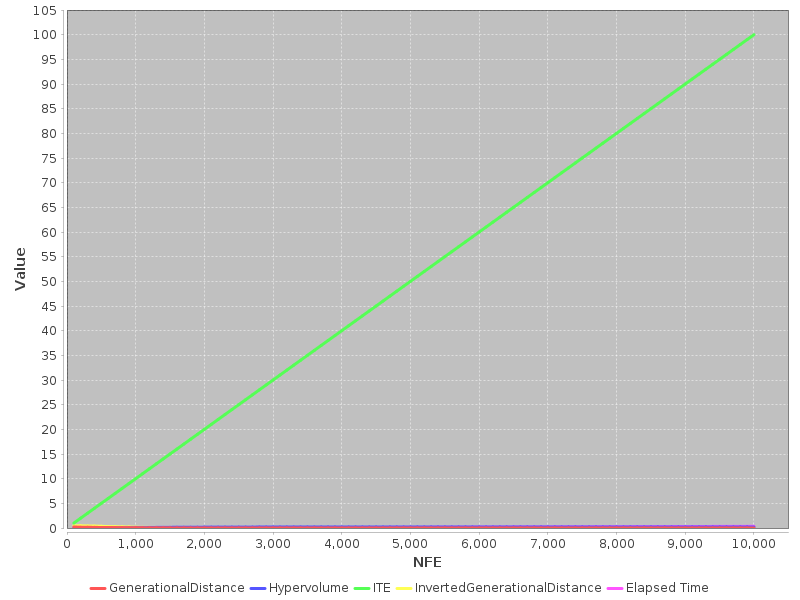

Data behind this chart, as committed beside it:
NFE, Elapsed Time, GenerationalDistance, Hypervolume, ITE, InvertedGenerationalDistance
100, 0.001784, 0.221, 0.0, 1, 0.4731
200, 0.003916, 0.1545, 0.0, 2, 0.4434
300, 0.005266, 0.149, 0.0, 3, 0.4081
400, 0.006339, 0.1335, 0.0, 4, 0.3914
500, 0.007484, 0.09689, 0.0, 5, 0.3503
600, 0.008635, 0.1121, 0.01507, 6, 0.274
700, 0.009797, 0.08084, 0.01507, 7, 0.2638
800, 0.01095, 0.07993, 0.01716, 8, 0.2251
900, 0.01214, 0.05921, 0.0392, 9, 0.2046
1000, 0.01337, 0.05446, 0.06182, 10, 0.152
1100, 0.01461, 0.03765, 0.0763, 11, 0.1291
1200, 0.01584, 0.03379, 0.09413, 12, 0.1108
1300, 0.01702, 0.02254, 0.1165, 13, 0.08766
1400, 0.01794, 0.01703, 0.1223, 14, 0.0807
1500, 0.01897, 0.01228, 0.1378, 15, 0.06718
1600, 0.02014, 0.01003, 0.1434, 16, 0.05641
1700, 0.02151, 0.008167, 0.1494, 17, 0.05156
1800, 0.02296, 0.006941, 0.153, 18, 0.04748
1900, 0.02435, 0.006003, 0.1596, 19, 0.0387
2000, 0.02579, 0.00469, 0.1663, 20, 0.03425
2100, 0.02726, 0.003818, 0.1697, 21, 0.03235
2200, 0.0291, 0.0031, 0.1739, 22, 0.02859
2300, 0.03124, 0.002712, 0.1783, 23, 0.02465
2400, 0.03357, 0.002357, 0.1816, 24, 0.02223
2500, 0.03615, 0.002126, 0.1829, 25, 0.02092
2600, 0.03905, 0.001876, 0.1871, 26, 0.01809
2700, 0.04211, 0.00173, 0.1891, 27, 0.01658
2800, 0.04551, 0.001554, 0.191, 28, 0.01542
2900, 0.04867, 0.00148, 0.1925, 29, 0.01446
3000, 0.0519, 0.001398, 0.194, 30, 0.01345
3100, 0.05518, 0.00135, 0.1953, 31, 0.0124
3200, 0.05858, 0.001317, 0.1966, 32, 0.01149
3300, 0.06199, 0.001205, 0.1977, 33, 0.01079
3400, 0.06554, 0.001193, 0.1987, 34, 0.009975
3500, 0.06944, 0.001172, 0.1996, 35, 0.009375
3600, 0.07303, 0.001079, 0.2002, 36, 0.008868
3700, 0.07659, 9.442252701556117E-4, 0.2014, 37, 0.008126
3800, 0.08032, 8.806276395737838E-4, 0.2021, 38, 0.007733
3900, 0.08434, 9.172914325186178E-4, 0.2029, 39, 0.007231
4000, 0.08848, 9.035533957109494E-4, 0.2033, 40, 0.007087
4100, 0.0922, 8.07849551744739E-4, 0.2041, 41, 0.006663
4200, 0.09615, 8.134190279458463E-4, 0.2048, 42, 0.006264
4300, 0.1004, 7.892365352465026E-4, 0.2052, 43, 0.006143
4400, 0.1043, 8.111438035180742E-4, 0.2054, 44, 0.006034
4500, 0.1082, 7.754013167541019E-4, 0.2059, 45, 0.005578
4600, 0.1125, 8.22036163400482E-4, 0.2061, 46, 0.005402
4700, 0.1165, 8.248005873549429E-4, 0.2064, 47, 0.005369
4800, 0.1204, 7.81070143368809E-4, 0.2065, 48, 0.005372
4900, 0.1246, 7.685096908566426E-4, 0.2068, 49, 0.005222
5000, 0.1285, 7.954941690011802E-4, 0.207, 50, 0.005196
5100, 0.1323, 7.978277818985513E-4, 0.2074, 51, 0.004928
5200, 0.1363, 7.907784796131386E-4, 0.2074, 52, 0.00478
5300, 0.1402, 7.891052913465823E-4, 0.2076, 53, 0.004611
5400, 0.1442, 8.136788080827567E-4, 0.2079, 54, 0.004493
5500, 0.1482, 7.847747601347442E-4, 0.2081, 55, 0.004393
5600, 0.1524, 7.723720264567782E-4, 0.2081, 56, 0.00442
5700, 0.1563, 8.625492519115328E-4, 0.2081, 57, 0.004541
5800, 0.1603, 8.132887411437868E-4, 0.2083, 58, 0.004357
5900, 0.1643, 7.560870067016324E-4, 0.2084, 59, 0.004349
6000, 0.1693, 7.813361413983298E-4, 0.2086, 60, 0.004293
... 40 more rows
